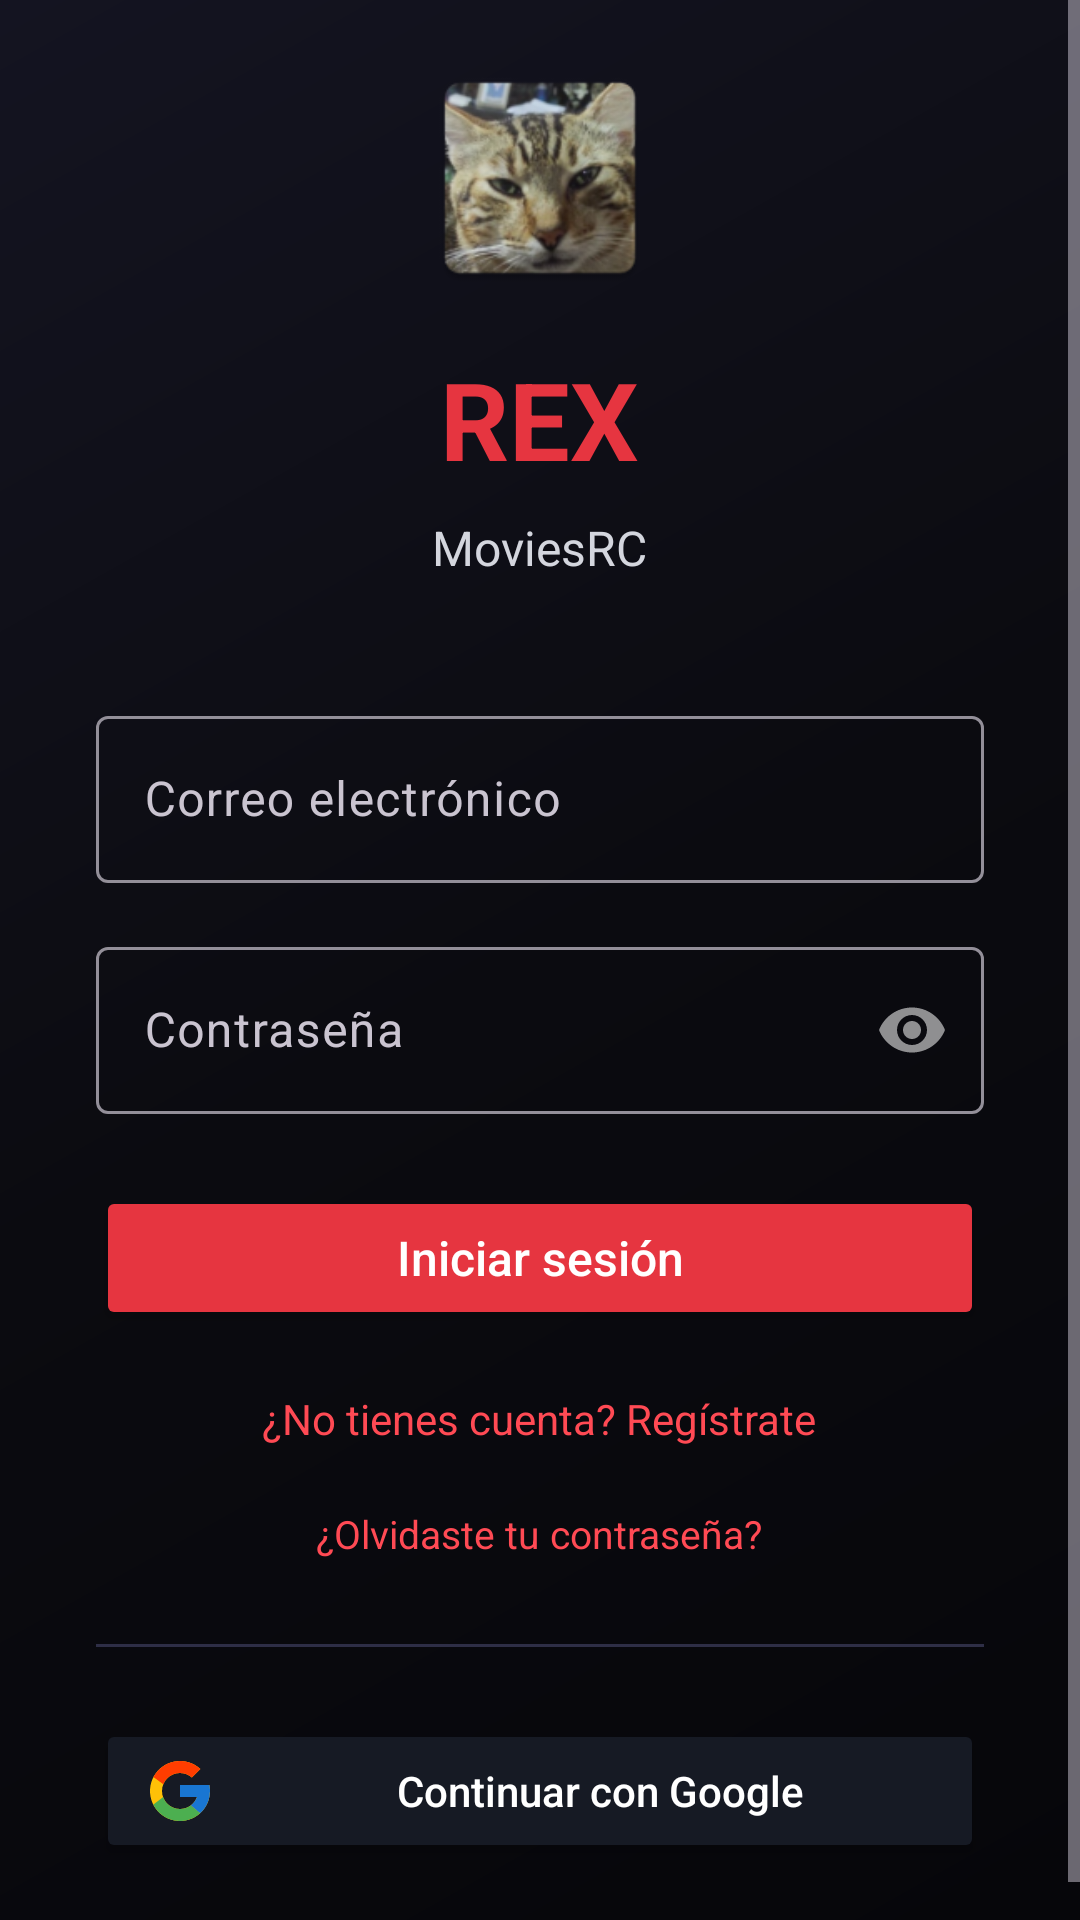

Write the Android layout XML for this screen, with the resource values it uses.
<!-- AndroidManifest.xml: application theme Theme.REX -->
<!-- res/layout/activity_login.xml -->
<?xml version="1.0" encoding="utf-8"?>
<ScrollView xmlns:android="http://schemas.android.com/apk/res/android"
    xmlns:app="http://schemas.android.com/apk/res-auto"
    android:layout_width="match_parent"
    android:layout_height="match_parent"
    android:fillViewport="true">

    <LinearLayout
        android:layout_width="match_parent"
        android:layout_height="wrap_content"
        android:layout_gravity="center"
        android:gravity="center"
        android:orientation="vertical"
        android:padding="32dp">

        <ImageView
            android:layout_width="80dp"
            android:layout_height="80dp"
            android:layout_marginBottom="16dp"
            android:src="@mipmap/ic_launcher" />

        <TextView
            android:layout_width="wrap_content"
            android:layout_height="wrap_content"
            android:text="REX"
            android:textColor="@color/accentRed"
            android:textSize="36sp"
            android:textStyle="bold"
            android:layout_marginBottom="8dp" />

        <TextView
            android:layout_width="wrap_content"
            android:layout_height="wrap_content"
            android:text="MoviesRC"
            android:textColor="@color/textSecondary"
            android:textSize="16sp"
            android:layout_marginBottom="40dp" />

        <com.google.android.material.textfield.TextInputLayout
            android:id="@+id/input_name_layout"
            android:layout_width="match_parent"
            android:layout_height="wrap_content"
            android:layout_marginBottom="16dp"
            android:visibility="gone"
            style="@style/Widget.Material3.TextInputLayout.OutlinedBox">

            <com.google.android.material.textfield.TextInputEditText
                android:id="@+id/et_name"
                android:layout_width="match_parent"
                android:layout_height="wrap_content"
                android:hint="Nombre"
                android:inputType="textPersonName"
                android:textColor="@color/textPrimary" />
        </com.google.android.material.textfield.TextInputLayout>

        <com.google.android.material.textfield.TextInputLayout
            android:id="@+id/input_email"
            android:layout_width="match_parent"
            android:layout_height="wrap_content"
            android:layout_marginBottom="16dp"
            style="@style/Widget.Material3.TextInputLayout.OutlinedBox">

            <com.google.android.material.textfield.TextInputEditText
                android:id="@+id/et_email"
                android:layout_width="match_parent"
                android:layout_height="wrap_content"
                android:hint="Correo electrónico"
                android:inputType="textEmailAddress"
                android:textColor="@color/textPrimary" />
        </com.google.android.material.textfield.TextInputLayout>

        <com.google.android.material.textfield.TextInputLayout
            android:id="@+id/input_password"
            android:layout_width="match_parent"
            android:layout_height="wrap_content"
            android:layout_marginBottom="24dp"
            app:passwordToggleEnabled="true"
            style="@style/Widget.Material3.TextInputLayout.OutlinedBox">

            <com.google.android.material.textfield.TextInputEditText
                android:id="@+id/et_password"
                android:layout_width="match_parent"
                android:layout_height="wrap_content"
                android:hint="Contraseña"
                android:inputType="textPassword"
                android:textColor="@color/textPrimary" />
        </com.google.android.material.textfield.TextInputLayout>

        <Button
            android:id="@+id/btn_login"
            android:layout_width="match_parent"
            android:layout_height="48dp"
            android:backgroundTint="@color/accentRed"
            android:text="Iniciar sesión"
            android:textAllCaps="false"
            android:textColor="@color/white"
            android:textSize="16sp" />

        <TextView
            android:id="@+id/tv_toggle_mode"
            android:layout_width="wrap_content"
            android:layout_height="wrap_content"
            android:layout_marginTop="16dp"
            android:text="¿No tienes cuenta? Regístrate"
            android:textColor="@color/accentRedLight"
            android:textSize="14sp"
            android:focusable="true"
            android:focusableInTouchMode="true"
            android:background="?attr/selectableItemBackground"
            android:padding="4dp" />

        <TextView
            android:id="@+id/tv_forgot_password"
            android:layout_width="wrap_content"
            android:layout_height="wrap_content"
            android:layout_marginTop="12dp"
            android:text="¿Olvidaste tu contraseña?"
            android:textColor="@color/accentRedLight"
            android:textSize="13sp"
            android:focusable="true"
            android:focusableInTouchMode="true"
            android:background="?attr/selectableItemBackground"
            android:padding="4dp" />

        <View
            android:layout_width="match_parent"
            android:layout_height="1dp"
            android:layout_marginTop="24dp"
            android:layout_marginBottom="24dp"
            android:background="@color/strokeSoft" />

        <com.google.android.gms.common.SignInButton
            android:id="@+id/btn_google_signin"
            android:layout_width="match_parent"
            android:layout_height="48dp"
            android:visibility="gone" />

        <Button
            android:id="@+id/btn_google"
            android:layout_width="match_parent"
            android:layout_height="48dp"
            android:backgroundTint="@color/rexCard"
            android:text="Continuar con Google"
            android:textAllCaps="false"
            android:textColor="@color/textPrimary"
            android:textSize="14sp"
            android:drawableStart="@drawable/ic_google"
            android:drawablePadding="12dp"
            android:paddingStart="16dp" />

        <TextView
            android:id="@+id/tv_error"
            android:layout_width="match_parent"
            android:layout_height="wrap_content"
            android:layout_marginTop="16dp"
            android:gravity="center"
            android:textColor="@color/accentRed"
            android:textSize="14sp"
            android:visibility="gone" />

    </LinearLayout>

</ScrollView>
<!-- resources referenced by this layout -->
<resources>
  <color name="accentRed">#E63540</color>
  <color name="accentRedLight">#FF4A54</color>
  <color name="rexCard">#161A24</color>
  <color name="strokeSoft">#2E2E46</color>
  <color name="textPrimary">#FFFFFF</color>
  <color name="textSecondary">#D4D6DE</color>
  <color name="white">#FFFFFF</color>
  <!-- drawable ic_google (drawable) -->
  <vector xmlns:android="http://schemas.android.com/apk/res/android"
      android:width="24dp"
      android:height="24dp"
      android:viewportWidth="48"
      android:viewportHeight="48">
      <path
          android:fillColor="#FFC107"
          android:pathData="M43.611,20.083H42V20H24v8h11.303c-1.649,4.657 -6.08,8 -11.303,8c-6.627,0 -12,-5.373 -12,-12s5.373,-12 12,-12c3.059,0 5.842,1.154 7.961,3.039l5.657,-5.657C34.046,6.053 29.268,4 24,4C12.955,4 4,12.955 4,24s8.955,20 20,20s20,-8.955 20,-20c0,-1.341 -0.138,-2.65 -0.389,-3.917z" />
      <path
          android:fillColor="#FF3D00"
          android:pathData="M6.306,14.691l6.571,4.819C14.655,15.108 18.961,12 24,12c3.059,0 5.842,1.154 7.961,3.039l5.657,-5.657C34.046,6.053 29.268,4 24,4C16.318,4 9.656,8.337 6.306,14.691z" />
      <path
          android:fillColor="#4CAF50"
          android:pathData="M24,44c5.166,0 9.86,-1.977 13.409,-5.192l-6.19,-5.238C29.211,35.091 26.715,36 24,36c-5.202,0 -9.619,-3.317 -11.283,-7.946l-6.522,5.025C9.505,39.556 16.227,44 24,44z" />
      <path
          android:fillColor="#1976D2"
          android:pathData="M43.611,20.083H42V20H24v8h11.303c-0.792,2.237 -2.231,4.166 -4.087,5.571c0.001,-0.001 0.002,-0.001 0.003,-0.002l6.19,5.238C36.971,39.205 44,34 44,24c0,-1.341 -0.138,-2.65 -0.389,-3.917z" />
  </vector>
  <!-- mipmap ic_launcher: webp bitmap (mipmap-hdpi, 6316 bytes) -->
  <style name="Theme.REX" parent="Base.Theme.REX" />
  <style name="Base.Theme.REX" parent="Theme.Material3.Dark.NoActionBar">
          <item name="colorPrimary">@color/accentRed</item>
          <item name="colorOnPrimary">@color/white</item>
          <item name="colorSecondary">@color/accentGold</item>
          <item name="colorSurface">@color/surfaceCard</item>
          <item name="colorOnSurface">@color/textPrimary</item>
          <item name="android:windowBackground">@drawable/bg_app_dark</item>
          <item name="android:statusBarColor">@android:color/transparent</item>
          <item name="android:navigationBarColor">@color/bgPrimary</item>
          <item name="android:windowLightStatusBar">false</item>
          <item name="android:windowLightNavigationBar">false</item>
      </style>
  <color name="accentGold">#F5C451</color>
  <color name="surfaceCard">#1A1A2A</color>
  <!-- drawable bg_app_dark (drawable) -->
  <?xml version="1.0" encoding="utf-8"?>
  <shape xmlns:android="http://schemas.android.com/apk/res/android">
      <gradient
          android:angle="315"
          android:startColor="@color/bgSecondary"
          android:centerColor="@color/bgPrimary"
          android:endColor="#06060A" />
  </shape>
  <color name="bgPrimary">#0B0B10</color>
  <color name="bgSecondary">#141421</color>
</resources>
